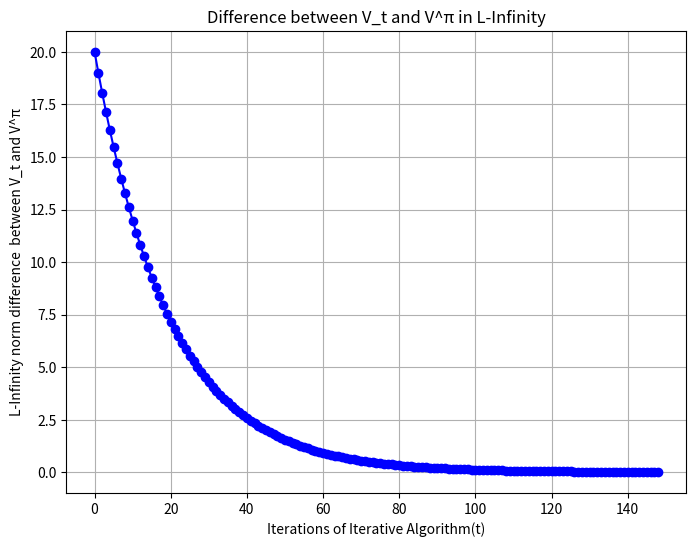

Write the Python code that produced this figure.
import numpy as np
import matplotlib.pyplot as plt

discount = 0.95

reward = np.array([0,0,0,0,1,0,0,-1,0,0,0,0,0,0,0,0,0,0,0,0,0,0,0,0,0])

transitions = np.array([[0.10,0.85,0,0,0,0.05,0,0,0,0,0,0,0,0,0,0,0,0,0,0,0,0,0,0,0],
                        [0.05,0.10,0.85,0,0,0,0,0,0,0,0,0,0,0,0,0,0,0,0,0,0,0,0,0,0],
                        [0.0,0.05,0.05,0.85,0,0,0,0.05,0,0,0,0,0,0,0,0,0,0,0,0,0,0,0,0,0],
                        [0.0,0.0,0.05,0.05,0.85,0,0,0,0.05,0,0,0,0,0,0,0,0,0,0,0,0,0,0,0,0],
                        [0.0,0.0,0,0,1, 0,0,0,0,0, 0,0,0,0,0, 0,0,0,0,0, 0,0,0,0,0],
                        [0.05,0.0,0,0,0, 0.9,0,0,0,0, 0.05,0,0,0,0, 0,0,0,0,0, 0,0,0,0,0],
                        [0.0,0.0,0,0,0, 0,1,0,0,0, 0,0,0,0,0, 0,0,0,0,0, 0,0,0,0,0],
                        [0.0,0.0,0,0,0, 0,0,1,0,0, 0,0,0,0,0, 0,0,0,0,0, 0,0,0,0,0],
                        [0.0,0.0,0,0.05,0, 0,0,0.85,0.0,0.05, 0,0,0,0.05,0, 0,0,0,0,0, 0,0,0,0,0],
                        [0.0,0.0,0,0,0.85, 0,0,0,0.05,0.05, 0,0,0,0,0.05, 0,0,0,0,0, 0,0,0,0,0],
                        [0.0,0.0,0,0,0, 0.85,0,0,0,0, 0.05,0.05,0,0,0, 0.05,0,0,0,0, 0,0,0,0,0],
                        [0.0,0.0,0,0,0, 0,0,0,0,0, 0.05,0.85,0.05,0,0, 0,0.05,0,0,0, 0,0,0,0,0],
                        [0.0,0.0,0,0,0, 0,0,0.05,0,0, 0,0.05,0.05,0.85,0, 0,0,0,0,0, 0,0,0,0,0],
                        [0.0,0.0,0,0,0, 0,0,0,0.05,0, 0,0,0.05,0.05,0.85, 0,0,0,0,0, 0,0,0,0,0],
                        [0.0,0.0,0,0,0, 0,0,0,0,0.05, 0,0,0,0.05,0.85, 0,0,0,0,0.05, 0,0,0,0,0],
                        [0.0,0.0,0,0,0, 0,0,0,0,0, 0.85,0,0,0,0, 0.05,0.05,0,0,0, 0.05,0,0,0,0],
                        [0.0,0.0,0,0,0, 0,0,0,0,0, 0,0.05,0,0,0, 0.05,0,0,0,0, 0,0.9,0,0,0],
                        [0.0,0.0,0,0,0, 0,0,0,0,0, 0,0,0,0,0, 0,0,1,0,0, 0,0,0,0,0],
                        [0.0,0.0,0,0,0, 0,0,0,0,0, 0,0,0,0,0, 0,0,0,1,0, 0,0,0,0,0],
                        [0.0,0.0,0,0,0, 0,0,0,0,0, 0,0,0,0,0.85, 0,0,0,0,0.1, 0,0,0,0,0.05],
                        [0.0,0.0,0,0,0, 0,0,0,0,0, 0,0,0,0,0, 0.85,0,0,0,0, 0.1,0.05,0,0,0],
                        [0.0,0.0,0,0,0, 0,0,0,0,0, 0,0,0,0,0, 0,0.05,0,0,0, 0.05,0.05,0.85,0,0],
                        [0.0,0.0,0,0,0, 0,0,0,0,0, 0,0,0,0,0, 0,0,0,0,0, 0,0.05,0.1,0.85,0],
                        [0.0,0.0,0,0,0, 0,0,0,0,0, 0,0,0,0,0, 0,0,0,0,0, 0,0,0.05,0.9,0.05],
                        [0.0,0.0,0,0,0, 0,0,0,0,0, 0,0,0,0,0, 0,0,0,0,0.85, 0,0,0,0.05,0.1]
                        ])

i_matrix = np.eye(25)

analytical_value_func = np.array(np.linalg.inv((i_matrix - discount * transitions)) @ reward)

T_min = 148
value_func_diffs = []
value_funcs = np.array([])
val_func  = np.zeros(25)
prev_val_func = np.zeros(25)
l_infinity_norm = np.max(np.abs(val_func - analytical_value_func))
value_func_diffs.append(l_infinity_norm)
for i in range(T_min):
    prev_val_func = val_func
    val_func = reward + discount * transitions @ prev_val_func
    l_infinity_norm = np.max(np.abs(val_func - analytical_value_func))
    value_func_diffs.append(l_infinity_norm)

time_steps = np.arange(149)

plt.figure(figsize=(8, 6))
plt.plot(time_steps, value_func_diffs, marker='o', linestyle='-', color='b')

plt.title('Difference between V_t and V^π in L-Infinity')
plt.xlabel('Iterations of Iterative Algorithm(t)')
plt.ylabel('L-Infinity norm difference  between V_t and V^π')
plt.grid(True)
plt.show()

print(f"State value functions of dimension: {val_func.shape} have values of {val_func}")
